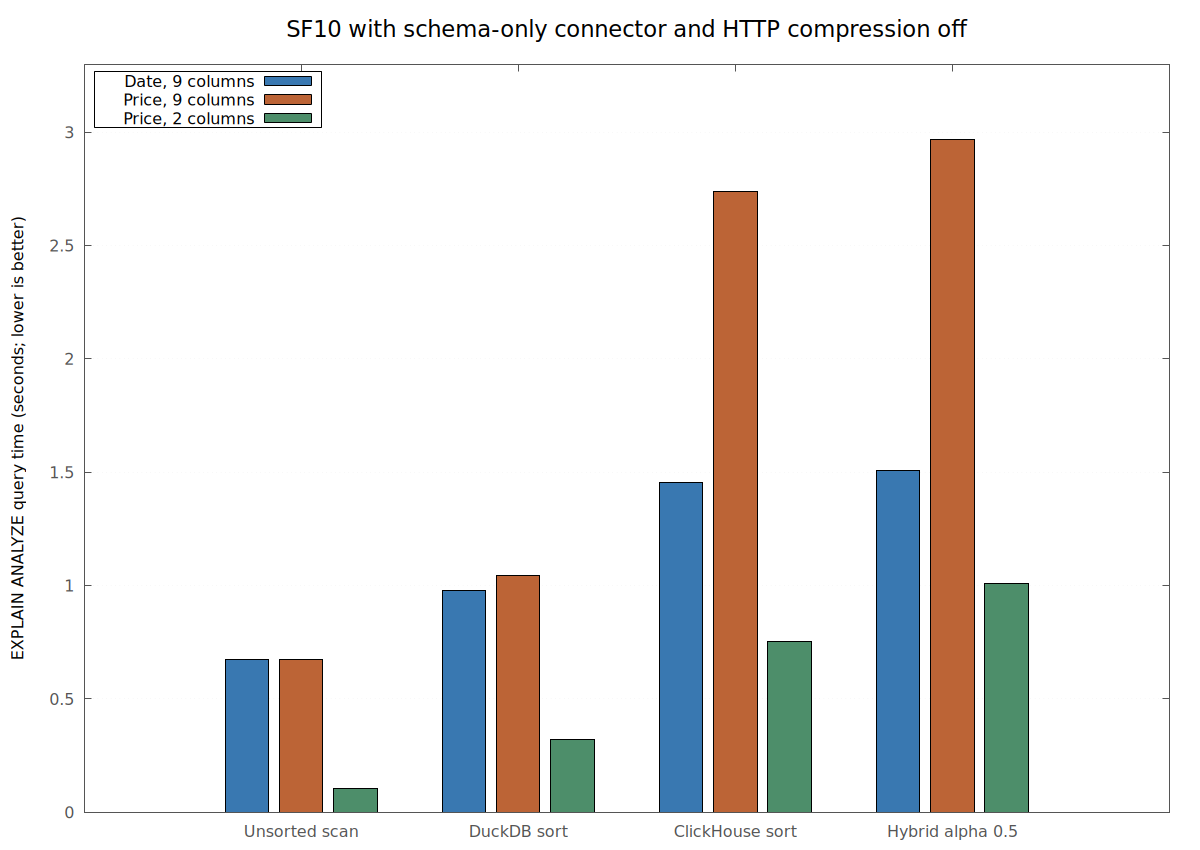

Data behind this chart, as committed beside it:
Unsorted scan	0.674	0.674	0.104
DuckDB sort	0.977	1.046	0.321
ClickHouse sort	1.453	2.738	0.755
Hybrid alpha 0.5	1.507	2.967	1.008
